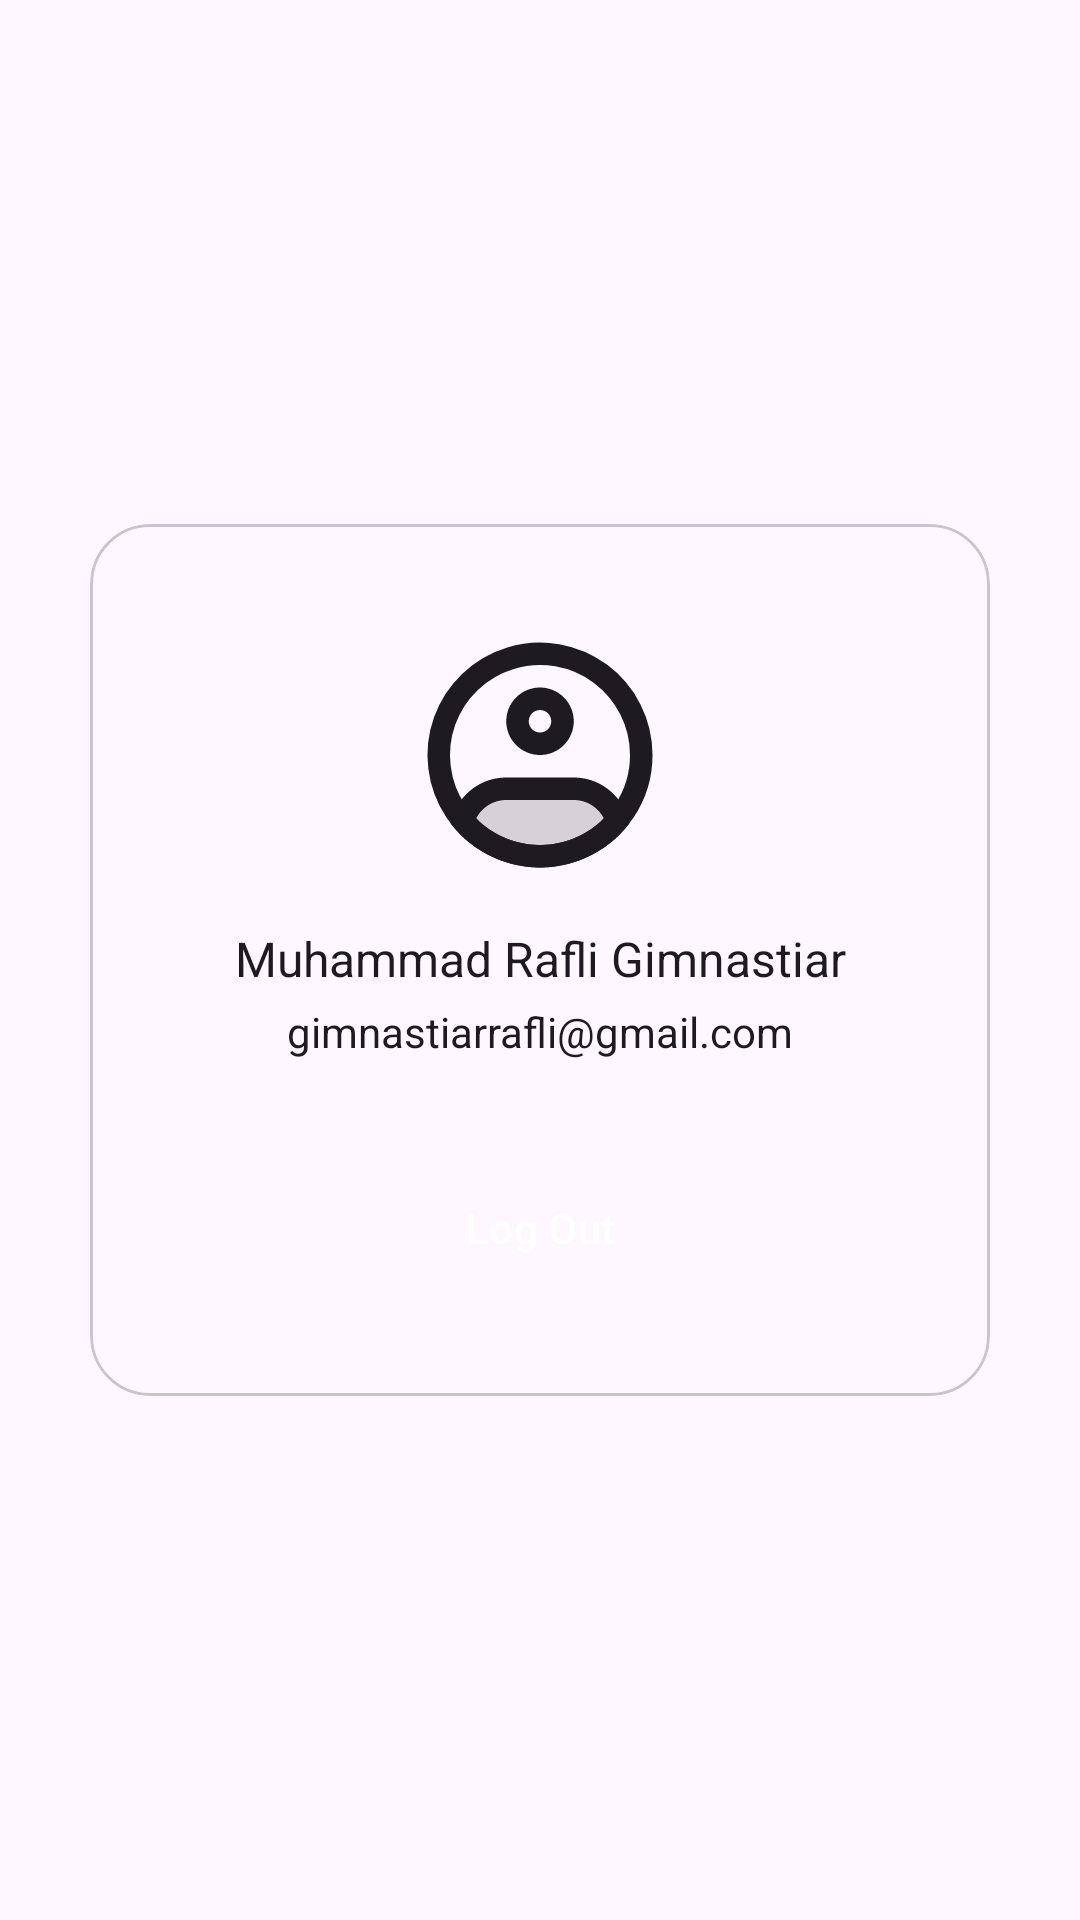

Here is an Android app screen rendered from its layout file. Give the layout XML and the strings, colors and styles it references.
<!-- AndroidManifest.xml: application theme Theme.PokeMon -->
<!-- res/layout/fragment_profile.xml -->
<?xml version="1.0" encoding="utf-8"?>
<androidx.constraintlayout.widget.ConstraintLayout xmlns:android="http://schemas.android.com/apk/res/android"
    xmlns:tools="http://schemas.android.com/tools"
    android:layout_width="match_parent"
    android:layout_height="match_parent"
    xmlns:app="http://schemas.android.com/apk/res-auto"
    tools:context=".ui.screen.core.profile.ProfileFragment">

    <include
        android:id="@+id/cardProfile"
        layout="@layout/card_profile"
        android:layout_width="300dp"
        android:layout_height="wrap_content"
        app:layout_constraintTop_toTopOf="parent"
        app:layout_constraintStart_toStartOf="parent"
        app:layout_constraintEnd_toEndOf="parent"
        app:layout_constraintBottom_toBottomOf="parent"/>

</androidx.constraintlayout.widget.ConstraintLayout>
<!-- res/layout/card_profile.xml (included above) -->
<?xml version="1.0" encoding="utf-8"?>
<com.google.android.material.card.MaterialCardView xmlns:android="http://schemas.android.com/apk/res/android"
    android:layout_width="300dp"
    android:layout_height="wrap_content"
    xmlns:app="http://schemas.android.com/apk/res-auto"
    xmlns:tools="http://schemas.android.com/tools"
    android:layout_gravity="center"
    app:cardCornerRadius="20dp">

    <androidx.constraintlayout.widget.ConstraintLayout
        android:layout_width="match_parent"
        android:layout_height="match_parent">

        <com.google.android.material.imageview.ShapeableImageView
            android:id="@+id/imgProfile"
            android:layout_width="90dp"
            android:layout_height="90dp"
            app:layout_constraintTop_toTopOf="parent"
            app:layout_constraintStart_toStartOf="parent"
            app:layout_constraintEnd_toEndOf="parent"
            android:layout_marginTop="32dp"
            android:src="@drawable/ic_profile"
            android:scaleType="centerCrop"
            app:shapeAppearanceOverlay="@style/customImageView8dp"/>

        <TextView
            android:id="@+id/tvName"
            android:layout_width="0dp"
            app:layout_constraintTop_toBottomOf="@id/imgProfile"
            app:layout_constraintStart_toStartOf="parent"
            app:layout_constraintEnd_toEndOf="parent"
            tools:text="Muhammad Rafli Gimnastiar"
            android:maxLines="1"
            android:layout_marginTop="12dp"
            android:textAlignment="center"
            style="@style/TextAppearance.AppCompat.Subhead"
            android:layout_height="wrap_content"/>

        <TextView
            android:id="@+id/tvEmail"
            android:layout_width="0dp"
            app:layout_constraintTop_toBottomOf="@id/tvName"
            app:layout_constraintStart_toStartOf="parent"
            app:layout_constraintEnd_toEndOf="parent"
            tools:text="gimnastiarrafli@gmail.com"
            android:maxLines="1"
            android:layout_marginTop="4dp"
            android:textAlignment="center"
            style="@style/TextAppearance.AppCompat.Body1"
            android:layout_height="wrap_content"/>

        <Button
            android:id="@+id/btnLogout"
            style="@style/Widget.Material3.Button.ElevatedButton"
            android:layout_width="0dp"
            android:layout_height="wrap_content"
            android:layout_margin="32dp"
            android:text="@string/Logout"
            android:backgroundTint="@color/red_color"
            android:textColor="@color/white"
            app:layout_constraintTop_toBottomOf="@id/tvEmail"
            app:layout_constraintEnd_toEndOf="parent"
            app:layout_constraintStart_toStartOf="parent"
            app:layout_constraintBottom_toBottomOf="parent" />

    </androidx.constraintlayout.widget.ConstraintLayout>

</com.google.android.material.card.MaterialCardView>
<!-- resources referenced by this layout -->
<resources>
  <color name="red_color">#EB5757</color>
  <color name="white">#FFFFFFFF</color>
  <!-- drawable ic_profile: vector/xml drawable (drawable, 2714 chars, omitted) -->
  <string name="Logout">Log Out</string>
  <style name="customImageView8dp" parent="">
          <item name="cornerFamily">rounded</item>
          <item name="cornerSize">8%</item>
      </style>
  <style name="Theme.PokeMon" parent="Base.Theme.PokeMon" />
  <style name="Base.Theme.PokeMon" parent="Theme.Material3.DayNight.NoActionBar">
          
  
  
  
  
  
  
  
  
  
  
  
  
  
      </style>
</resources>
